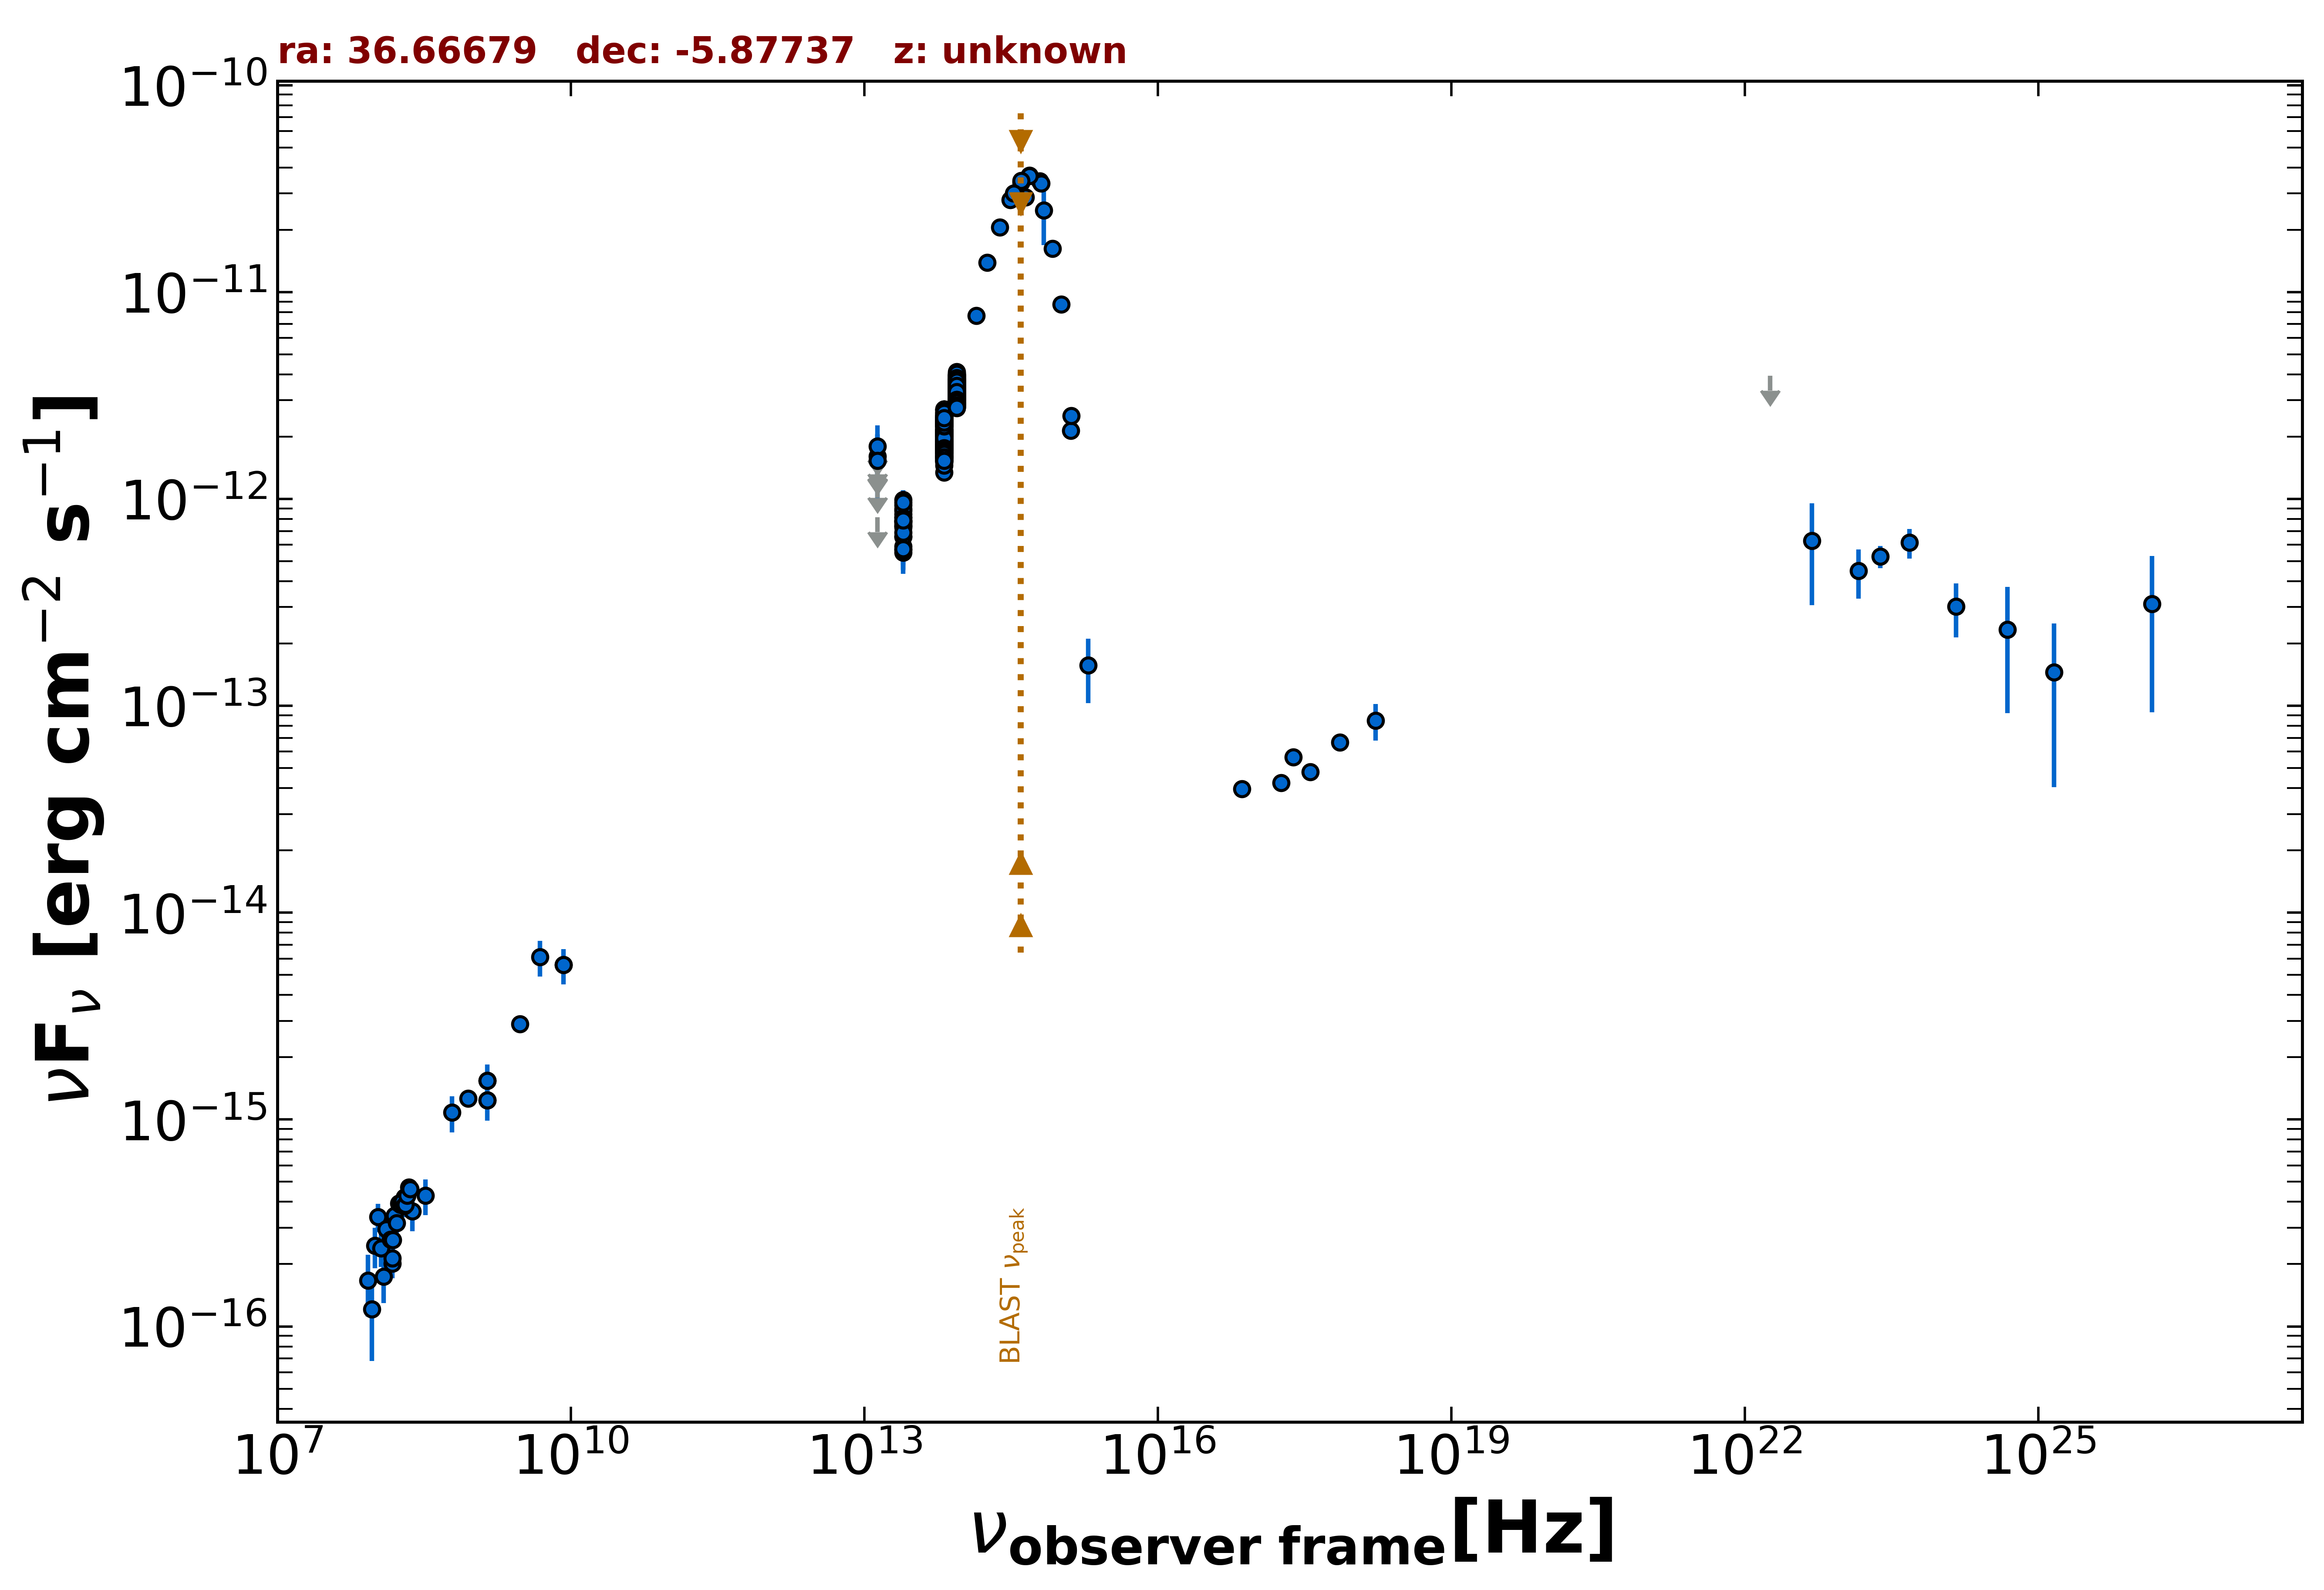

The table this chart was drawn from, first rows:
freq., flux, err_flux, MJD_start, MJD_end, flag, catalog, reference
1.400e+09, 1.240e-15, 2.000e-18, 55000, 55000, , FIRST, White et al. 1997  ApJ  475 479
1.400e+09, 1.541e-15, 4.650e-17, 55000, 55000, , NVSS, Condon et al. 1998  AJ  115  1693
8.870e+08, 1.263e-15, 9.300e-17, 55000, 55000, , RACS, Hale et al. 2021  PASA  38  e058
3.000e+09, 2.891e-15, 9.000e-18, 55000, 55000, , VLASSQL, Gordon et al. 2021  ApJS  255  30
2.418e+17, 5.657e-14, 4.800e-15, 55000, 55000, , 4XMM-DR13, Webb et al. 2020  A&A  641  A136
7.253e+16, 3.959e-14, 3.490e-15, 55000, 55000, , 4XMM-DR13, Webb et al. 2020  A&A  641  A136
1.813e+17, 4.233e-14, 3.290e-15, 55000, 55000, , 4XMM-DR13, Webb et al. 2020  A&A  641  A136
3.627e+17, 4.793e-14, 3.590e-15, 55000, 55000, , 4XMM-DR13, Webb et al. 2020  A&A  641  A136
7.253e+17, 6.657e-14, 6.515e-15, 55000, 55000, , 4XMM-DR13, Webb et al. 2020  A&A  641  A136
1.692e+18, 8.499e-14, 1.719e-14, 55000, 55000, , 4XMM-DR13, Webb et al. 2020  A&A  641  A136
1.500e+08, 2.019e-16, 2.085e-17, 55000, 55000, , TGSS150, Intema et al. 2017  A&A  598  A781
8.400e+09, 5.586e-15, 0.000e+00, 55000, 55000, , CRATES, Healey et al. 2007  ApJS  171  61
1.389e+14, 7.693e-12, 1.700e-13, 55000, 55000, , 2MASS, Skrutskie et al. 2006  AJ  131  1163
1.804e+14, 1.390e-11, 3.200e-13, 55000, 55000, , 2MASS, Skrutskie et al. 2006  AJ  131  1163
2.427e+14, 2.053e-11, 4.550e-13, 55000, 55000, , 2MASS, Skrutskie et al. 2006  AJ  131  1163
8.817e+13, 3.228e-12, 5.500e-15, 55000, 55000, , UNWISE, Schlafly et al. 2019  ApJS  240  30
6.517e+13, 1.821e-12, 6.000e-15, 55000, 55000, , UNWISE, Schlafly et al. 2019  ApJS  240  30
8.817e+13, 2.938e-12, 6.250e-14, 55000, 55000, , WISE, Wright et al. 2010  AJ  140  1868
6.517e+13, 1.593e-12, 3.350e-14, 55000, 55000, , WISE, Wright et al. 2010  AJ  140  1868
2.498e+13, 7.620e-13, 3.720e-14, 55000, 55000, , WISE, Wright et al. 2010  AJ  140  1868
1.363e+13, 1.030e-12, 1.139e-13, 55000, 55000, , WISE, Wright et al. 2010  AJ  140  1868
8.817e+13, 2.919e-12, 6.700e-14, 56677, 56677, , NEOWISE, Mainzer et al. 2014  ApJ  792  30
6.517e+13, 1.731e-12, 7.350e-14, 56677, 56677, , NEOWISE, Mainzer et al. 2014  ApJ  792  30
8.817e+13, 3.085e-12, 7.400e-14, 56677, 56677, , NEOWISE, Mainzer et al. 2014  ApJ  792  30
6.517e+13, 1.816e-12, 7.550e-14, 56677, 56677, , NEOWISE, Mainzer et al. 2014  ApJ  792  30
8.817e+13, 3.192e-12, 6.450e-14, 56677, 56677, , NEOWISE, Mainzer et al. 2014  ApJ  792  30
6.517e+13, 1.611e-12, 6.200e-14, 56677, 56677, , NEOWISE, Mainzer et al. 2014  ApJ  792  30
8.817e+13, 3.125e-12, 7.200e-14, 56678, 56678, , NEOWISE, Mainzer et al. 2014  ApJ  792  30
6.517e+13, 1.732e-12, 6.050e-14, 56678, 56678, , NEOWISE, Mainzer et al. 2014  ApJ  792  30
8.817e+13, 3.048e-12, 7.000e-14, 56678, 56678, , NEOWISE, Mainzer et al. 2014  ApJ  792  30
6.517e+13, 1.926e-12, 6.000e-14, 56678, 56678, , NEOWISE, Mainzer et al. 2014  ApJ  792  30
8.817e+13, 3.023e-12, 7.500e-14, 56677, 56677, , NEOWISE, Mainzer et al. 2014  ApJ  792  30
6.517e+13, 1.750e-12, 6.100e-14, 56677, 56677, , NEOWISE, Mainzer et al. 2014  ApJ  792  30
8.817e+13, 3.065e-12, 7.100e-14, 56678, 56678, , NEOWISE, Mainzer et al. 2014  ApJ  792  30
6.517e+13, 1.679e-12, 6.800e-14, 56678, 56678, , NEOWISE, Mainzer et al. 2014  ApJ  792  30
8.817e+13, 3.062e-12, 6.200e-14, 56678, 56678, , NEOWISE, Mainzer et al. 2014  ApJ  792  30
6.517e+13, 1.774e-12, 8.850e-14, 56678, 56678, , NEOWISE, Mainzer et al. 2014  ApJ  792  30
8.817e+13, 3.139e-12, 6.400e-14, 56678, 56678, , NEOWISE, Mainzer et al. 2014  ApJ  792  30
6.517e+13, 1.748e-12, 5.450e-14, 56678, 56678, , NEOWISE, Mainzer et al. 2014  ApJ  792  30
8.817e+13, 3.216e-12, 7.700e-14, 56677, 56677, , NEOWISE, Mainzer et al. 2014  ApJ  792  30
6.517e+13, 1.821e-12, 6.200e-14, 56677, 56677, , NEOWISE, Mainzer et al. 2014  ApJ  792  30
8.817e+13, 3.079e-12, 7.100e-14, 56678, 56678, , NEOWISE, Mainzer et al. 2014  ApJ  792  30
6.517e+13, 1.659e-12, 5.700e-14, 56678, 56678, , NEOWISE, Mainzer et al. 2014  ApJ  792  30
8.817e+13, 3.284e-12, 7.550e-14, 57405, 57405, , NEOWISE, Mainzer et al. 2014  ApJ  792  30
6.517e+13, 1.894e-12, 6.950e-14, 57405, 57405, , NEOWISE, Mainzer et al. 2014  ApJ  792  30
8.817e+13, 3.401e-12, 7.500e-14, 57959, 57959, , NEOWISE, Mainzer et al. 2014  ApJ  792  30
6.517e+13, 2.110e-12, 6.200e-14, 57959, 57959, , NEOWISE, Mainzer et al. 2014  ApJ  792  30
8.817e+13, 3.376e-12, 7.150e-14, 57960, 57960, , NEOWISE, Mainzer et al. 2014  ApJ  792  30
6.517e+13, 2.197e-12, 1.035e-13, 57960, 57960, , NEOWISE, Mainzer et al. 2014  ApJ  792  30
8.817e+13, 3.497e-12, 8.350e-14, 57960, 57960, , NEOWISE, Mainzer et al. 2014  ApJ  792  30
6.517e+13, 2.348e-12, 7.800e-14, 57960, 57960, , NEOWISE, Mainzer et al. 2014  ApJ  792  30
8.817e+13, 3.481e-12, 9.300e-14, 57960, 57960, , NEOWISE, Mainzer et al. 2014  ApJ  792  30
6.517e+13, 2.056e-12, 6.450e-14, 57960, 57960, , NEOWISE, Mainzer et al. 2014  ApJ  792  30
8.817e+13, 3.446e-12, 7.650e-14, 57960, 57960, , NEOWISE, Mainzer et al. 2014  ApJ  792  30
6.517e+13, 2.032e-12, 6.900e-14, 57960, 57960, , NEOWISE, Mainzer et al. 2014  ApJ  792  30
8.817e+13, 3.260e-12, 9.050e-14, 57959, 57959, , NEOWISE, Mainzer et al. 2014  ApJ  792  30
6.517e+13, 2.096e-12, 6.550e-14, 57959, 57959, , NEOWISE, Mainzer et al. 2014  ApJ  792  30
8.817e+13, 3.383e-12, 8.100e-14, 57960, 57960, , NEOWISE, Mainzer et al. 2014  ApJ  792  30
6.517e+13, 1.933e-12, 8.700e-14, 57960, 57960, , NEOWISE, Mainzer et al. 2014  ApJ  792  30
8.817e+13, 3.395e-12, 6.900e-14, 57959, 57959, , NEOWISE, Mainzer et al. 2014  ApJ  792  30
... 614 more rows
